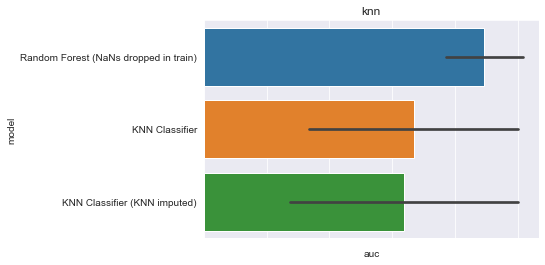

The table this chart was drawn from, first rows:
, model, auc, model_train_nan, imputer, chain, group, seed, epitope, species, train_alpha_only, train_beta_only, train_both, train_non, train_total, test_total, gene_features, missing_indicator, test_nr, improvement
0, Random Forest (NaNs dropped in train), 0.875, False, , both, baseline, 0.0, GILGFVFTL, HomoSapiens, 0.0, 0.0, 21.0, 0.0, 21.0, 5.0, FV, False, 1, -0.01875
1, Random Forest (NaNs dropped in train), 1.0, False, , both, baseline, 1.0, GILGFVFTL, HomoSapiens, 0.0, 0.0, 21.0, 0.0, 21.0, 5.0, FV, False, 1, 0.1062
2, Random Forest (NaNs dropped in train), , False, , both, baseline, 2.0, GILGFVFTL, HomoSapiens, 0.0, 0.0, 25.0, 0.0, 25.0, 1.0, FV, False, 1, 
3, Random Forest (NaNs dropped in train), 0.7, False, , both, baseline, 3.0, GILGFVFTL, HomoSapiens, 0.0, 0.0, 19.0, 0.0, 19.0, 7.0, FV, False, 1, -0.1938
4, Random Forest (NaNs dropped in train), 1.0, False, , both, baseline, 4.0, GILGFVFTL, HomoSapiens, 0.0, 0.0, 20.0, 0.0, 20.0, 6.0, FV, False, 1, 0.1062
0, KNN Classifier, 0.375, True, , both, knn, 0.0, GILGFVFTL, HomoSapiens, 24.0, 35.0, 21.0, 0.0, 80.0, 5.0, FV, False, 9, -0.5188
1, KNN Classifier, 1.0, True, , both, knn, 1.0, GILGFVFTL, HomoSapiens, 22.0, 37.0, 21.0, 0.0, 80.0, 5.0, FV, False, 9, 0.1062
2, KNN Classifier, , True, , both, knn, 2.0, GILGFVFTL, HomoSapiens, 22.0, 33.0, 25.0, 0.0, 80.0, 1.0, FV, False, 9, 
3, KNN Classifier, 0.3, True, , both, knn, 3.0, GILGFVFTL, HomoSapiens, 22.0, 39.0, 19.0, 0.0, 80.0, 7.0, FV, False, 9, -0.5938
4, KNN Classifier, 1.0, True, , both, knn, 4.0, GILGFVFTL, HomoSapiens, 26.0, 34.0, 20.0, 0.0, 80.0, 6.0, FV, False, 9, 0.1062
0, KNN Classifier (KNN imputed), 0.25, True, , both, knn, 0.0, GILGFVFTL, HomoSapiens, 24.0, 35.0, 21.0, 0.0, 80.0, 5.0, FV, False, 10, -0.6438
1, KNN Classifier (KNN imputed), 1.0, True, , both, knn, 1.0, GILGFVFTL, HomoSapiens, 22.0, 37.0, 21.0, 0.0, 80.0, 5.0, FV, False, 10, 0.1062
2, KNN Classifier (KNN imputed), , True, , both, knn, 2.0, GILGFVFTL, HomoSapiens, 22.0, 33.0, 25.0, 0.0, 80.0, 1.0, FV, False, 10, 
3, KNN Classifier (KNN imputed), 0.3, True, , both, knn, 3.0, GILGFVFTL, HomoSapiens, 22.0, 39.0, 19.0, 0.0, 80.0, 7.0, FV, False, 10, -0.5938
4, KNN Classifier (KNN imputed), 1.0, True, , both, knn, 4.0, GILGFVFTL, HomoSapiens, 26.0, 34.0, 20.0, 0.0, 80.0, 6.0, FV, False, 10, 0.1062
